The GitHub repository WhoisKshitij/papaya-disease-detection contains a labelled image folder "data" with 2 categories: diseased, healthy. Examples follow, each with its label.

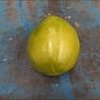
Label: healthy

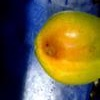
Label: diseased

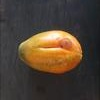
Label: diseased

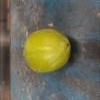
Label: healthy

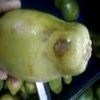
Label: diseased

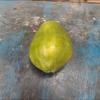
Label: healthy
